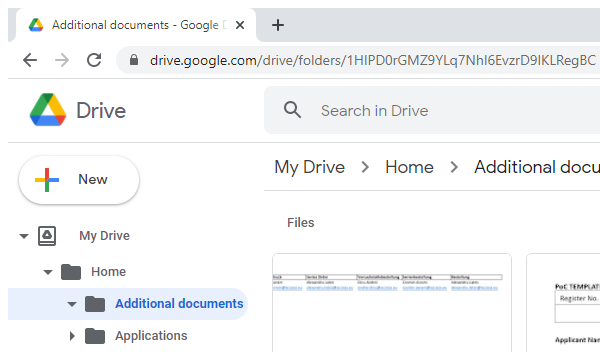
Task: Process that download and process PDFs from a drive and fill template documents.
Workflow: GoogleDrive_DownloadAdditionalDocuments

Step 1: Attach Browser - Additional Documents in window 'Additional documents - Google Drive' (chrome.exe)

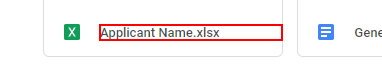
Step 2: click on the element 'Applicant Name.xlsx'

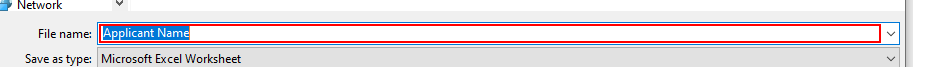
Step 3: type "Directory.GetCurrentDirectory() +"\\Data\\AdditionalDocuments\\Applicant_Name.xlsx[k(enter)]"" in window 'Save As' (chrome.exe)

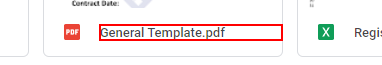
Step 4: click on the element 'General Template.pdf'

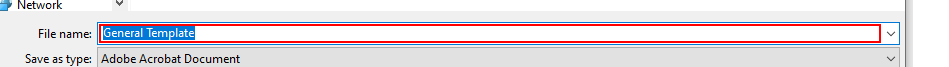
Step 5: type "Directory.GetCurrentDirectory()+"\\Data\\AdditionalDocuments\\General_Template.pdf[k(enter)]"" in window 'Save As' (chrome.exe)

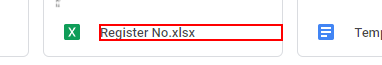
Step 6: click on the element 'Register No.xlsx'

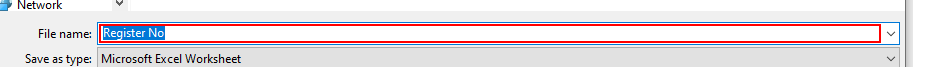
Step 7: type "Directory.GetCurrentDirectory()+"\\Data\\AdditionalDocuments\\Register_No.xlsx[k(enter)]"" in window 'Save As' (chrome.exe)
